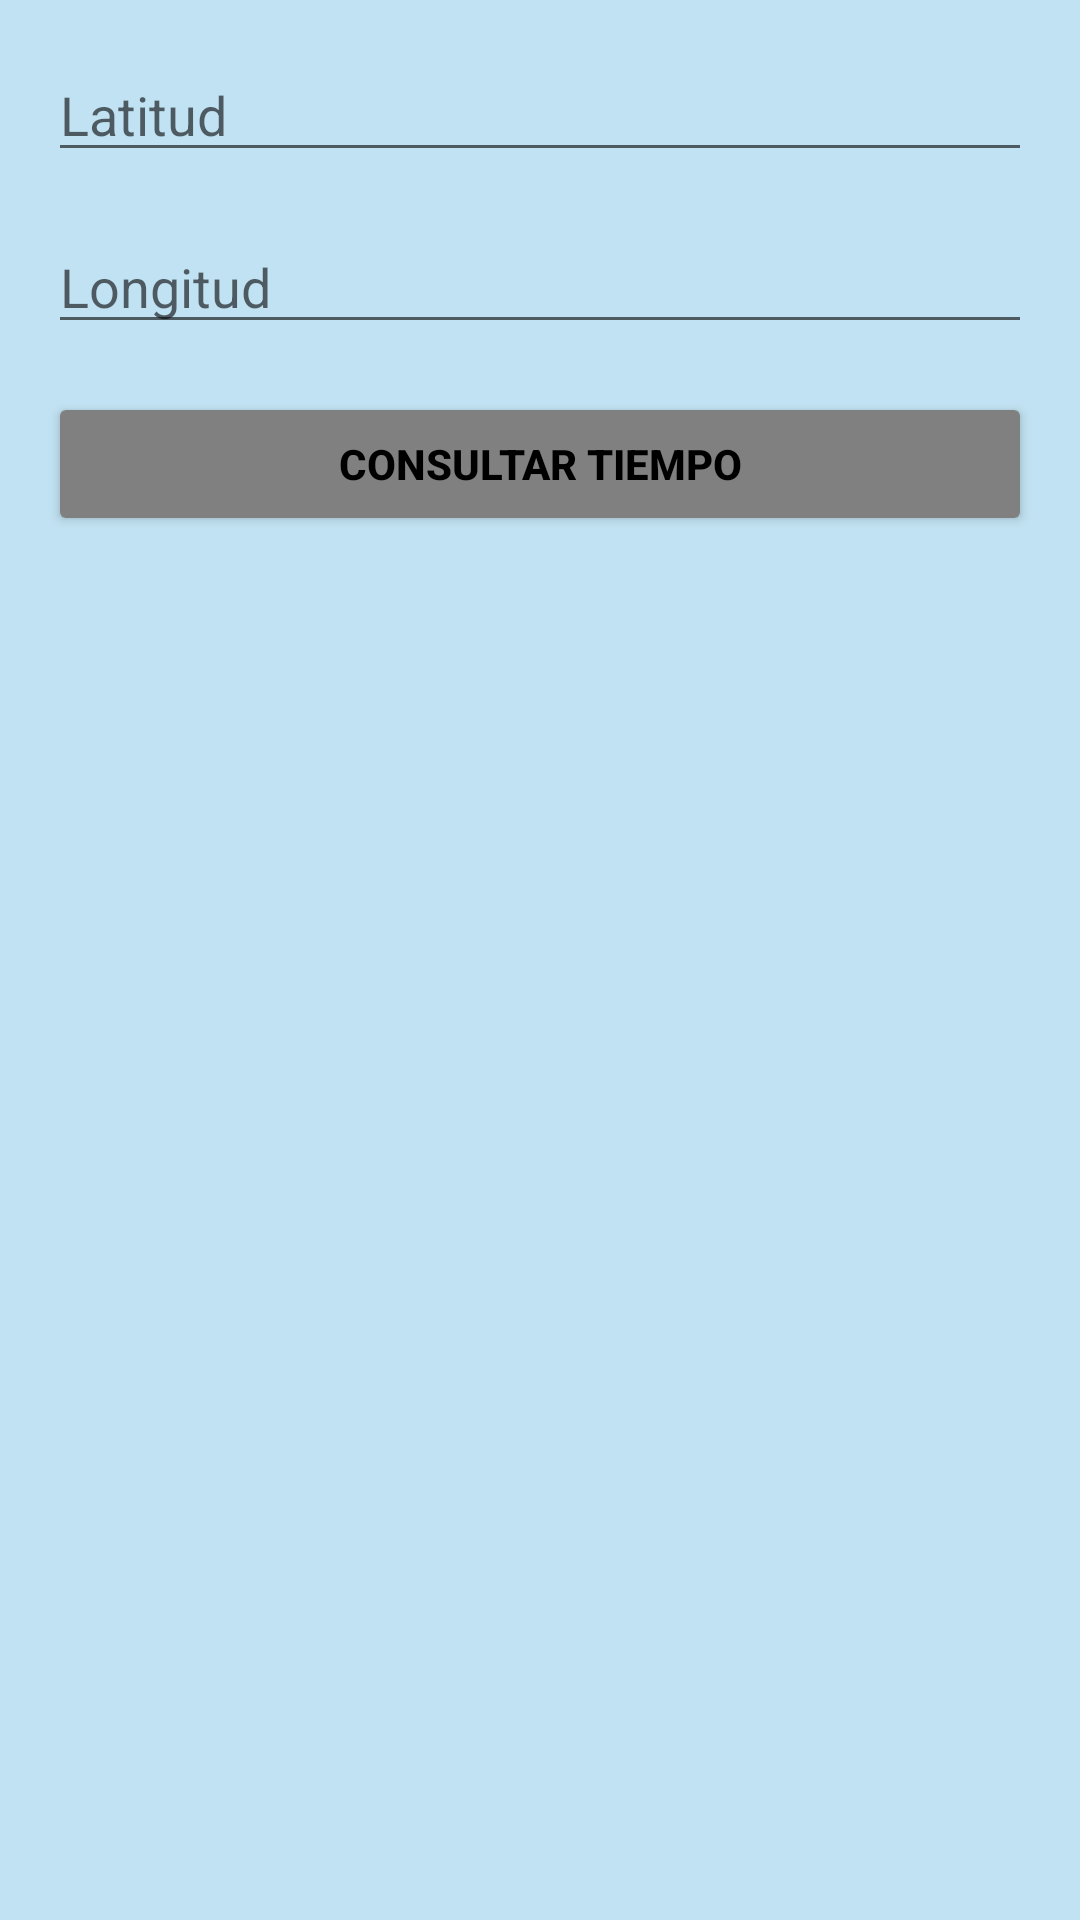

Write the Android layout XML for this screen, with the resource values it uses.
<!-- AndroidManifest.xml: application theme Theme.UF5_WeatherApp_API -->
<!-- res/layout/activity_main.xml -->
<?xml version="1.0" encoding="utf-8"?>
<RelativeLayout xmlns:android="http://schemas.android.com/apk/res/android"
    xmlns:app="http://schemas.android.com/apk/res-auto"
    xmlns:tools="http://schemas.android.com/tools"
    android:layout_width="match_parent"
    android:layout_height="match_parent"
    tools:context=".MainActivity"
    android:padding="@dimen/margen_app"
    android:background="@color/fondo">

    <EditText
        android:id="@+id/etLatitud"
        android:layout_width="match_parent"
        android:layout_height="wrap_content"
        android:layout_alignParentTop="true"
        android:hint="@string/hint_latitude"
        android:inputType="numberDecimal|numberSigned"/>

    <EditText
        android:id="@+id/etLongitud"
        android:layout_width="match_parent"
        android:layout_height="wrap_content"
        android:hint="@string/hint_longitude"
        android:layout_below="@id/etLatitud"
        android:layout_marginTop="@dimen/margen_app"
        android:inputType="numberDecimal|numberSigned"/>

    <Button
        android:id="@+id/btnConsultar"
        android:layout_width="match_parent"
        android:layout_height="wrap_content"
        android:layout_below="@id/etLongitud"
        android:layout_marginTop="@dimen/margen_app"
        android:text="@string/btn_consultar"
        android:backgroundTint="@color/grey"
        android:textColor="@color/black"
        android:textStyle="bold"/>

</RelativeLayout>
<!-- resources referenced by this layout -->
<resources>
  <color name="black">#FF000000</color>
  <color name="fondo">#c1e2f2</color>
  <color name="grey">#FF808080</color>
  <dimen name="margen_app">16dp</dimen>
  <string name="btn_consultar">CONSULTAR TIEMPO</string>
  <string name="hint_latitude">Latitud</string>
  <string name="hint_longitude">Longitud</string>
  <style name="Theme.UF5_WeatherApp_API" parent="Theme.MaterialComponents.DayNight.DarkActionBar">
          
          <item name="colorPrimary">@color/purple_500</item>
          <item name="colorPrimaryVariant">@color/purple_700</item>
          <item name="colorOnPrimary">@color/white</item>
          
          <item name="colorSecondary">@color/teal_200</item>
          <item name="colorSecondaryVariant">@color/teal_700</item>
          <item name="colorOnSecondary">@color/black</item>
          
          <item name="android:statusBarColor">?attr/colorPrimaryVariant</item>
          
      </style>
  <color name="purple_500">#FF6200EE</color>
  <color name="purple_700">#FF3700B3</color>
  <color name="white">#FFFFFFFF</color>
  <color name="teal_200">#FF03DAC5</color>
  <color name="teal_700">#FF018786</color>
</resources>
